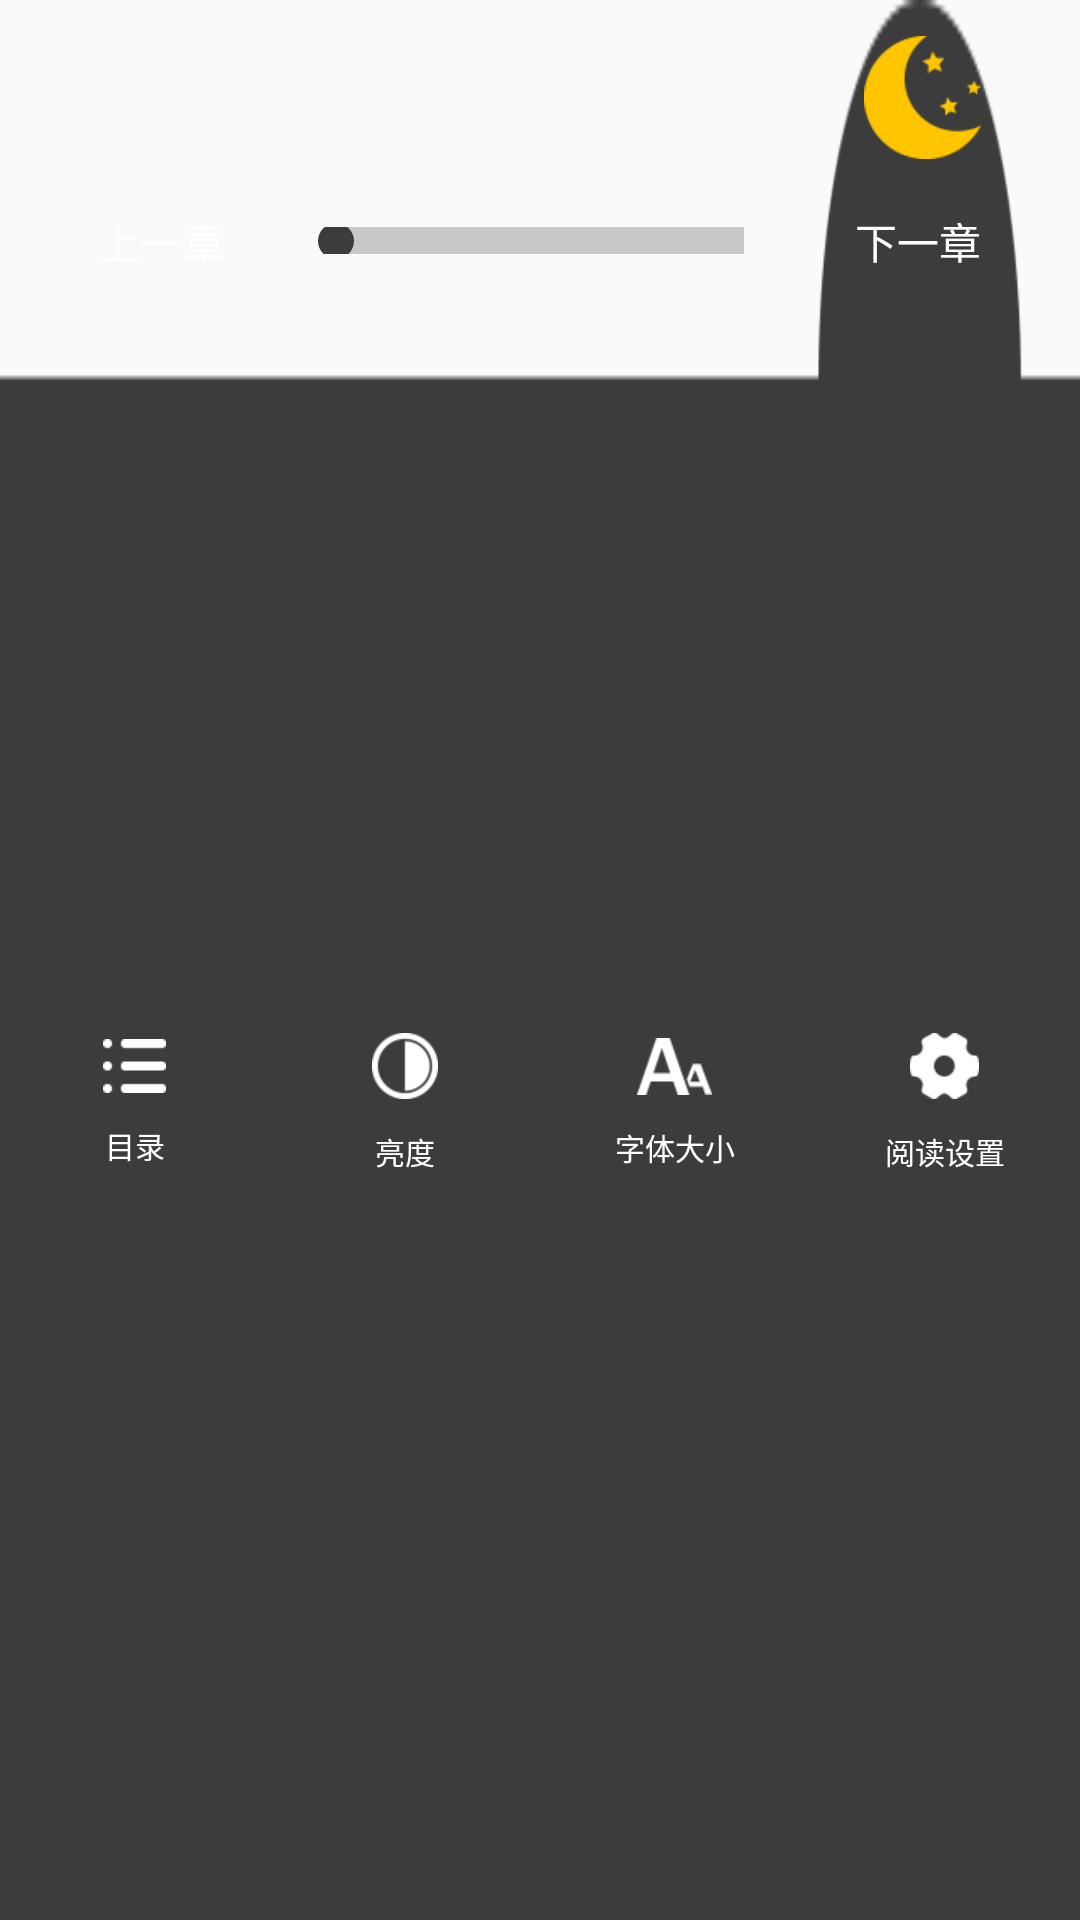

This screen was rendered from an Android layout file. Write that file and the resources it references.
<!-- AndroidManifest.xml: application theme AppTheme -->
<!-- res/layout/dialog_main.xml -->
<?xml version="1.0" encoding="utf-8"?>
<FrameLayout xmlns:android="http://schemas.android.com/apk/res/android"
             android:layout_width="match_parent"
             android:layout_height="@dimen/dialog_main_h"
             android:background="@color/default_trans">

    <ImageView
        android:layout_width="match_parent"
        android:layout_height="match_parent"
        android:scaleType="fitXY"
        android:src="@drawable/zjb_icon_read_main_menu_bg"/>

    <LinearLayout
        android:layout_width="match_parent"
        android:layout_height="match_parent"
        android:orientation="vertical">

        <ImageView
            android:id="@+id/image_dialog_watch_model"
            android:layout_width="@dimen/dialog_watch_model_size"
            android:layout_height="@dimen/dialog_watch_model_size"
            android:layout_gravity="right"
            android:layout_marginRight="20dp"
            android:padding="12dp"
            android:src="@drawable/zjb_icon_read_night_model"/>

        <LinearLayout
            android:layout_width="match_parent"
            android:layout_height="wrap_content"
            android:gravity="center"
            android:orientation="horizontal">

            <TextView
                android:id="@+id/tv_dialog_main_last_chapter"
                style="@style/MainDialog_Chapters_Text"
                android:layout_marginRight="16dp"
                android:text="@string/last_chapter"/>

            <SeekBar
                android:layout_width="@dimen/dialog_main_seekbar_w"
                android:layout_height="@dimen/dialog_main_seekbar_h"
                android:indeterminateDrawable="@drawable/zjb_shape_dialog_seekbar_indeterminat"
                android:progressDrawable="@drawable/zjb_shape_dialog_seekbar_progress"/>

            <TextView
                android:id="@+id/tv_dialog_main_next_chapter"
                style="@style/MainDialog_Chapters_Text"
                android:layout_marginLeft="16dp"
                android:text="@string/next_chapter"/>

        </LinearLayout>

        <LinearLayout
            android:layout_width="match_parent"
            android:layout_height="match_parent"
            android:orientation="horizontal">

            <FrameLayout
                android:id="@+id/view_read_main_menu_catalog"
                style="@style/MainDialog_Menu_Item_Frame">

                <TextView
                    style="@style/MainDialog_Menu_Text"
                    android:drawableTop="@drawable/zjb_icon_read_main_menu_catalog"
                    android:text="@string/read_catalog"/>
            </FrameLayout>

            <FrameLayout
                android:id="@+id/view_read_main_menu_light"
                style="@style/MainDialog_Menu_Item_Frame">

                <TextView
                    style="@style/MainDialog_Menu_Text"
                    android:drawableTop="@drawable/zjb_icon_read_main_menu_light"
                    android:text="@string/read_light"/>
            </FrameLayout>

            <FrameLayout
                android:id="@+id/view_read_main_menu_txt_size"
                style="@style/MainDialog_Menu_Item_Frame">

                <TextView
                    style="@style/MainDialog_Menu_Text"
                    android:drawableTop="@drawable/zjb_icon_read_main_menu_txt_size"
                    android:text="@string/read_set_txt_size"
                    android:id="@+id/textView"/>
            </FrameLayout>

            <FrameLayout
                android:id="@+id/view_read_main_menu_setting"
                style="@style/MainDialog_Menu_Item_Frame">

                <TextView
                    style="@style/MainDialog_Menu_Text"
                    android:drawableTop="@drawable/zjb_icon_read_main_menu_setting"
                    android:text="@string/read_setting"/>
            </FrameLayout>
        </LinearLayout>
    </LinearLayout>
</FrameLayout>
<!-- resources referenced by this layout -->
<resources>
  <color name="default_trans">#00FFFFFF</color>
  <dimen name="dialog_main_h">170dp</dimen>
  <dimen name="dialog_main_seekbar_h">9dp</dimen>
  <dimen name="dialog_main_seekbar_w">168dp</dimen>
  <dimen name="dialog_watch_model_size">65dp</dimen>
  <!-- drawable zjb_icon_read_main_menu_bg: png bitmap (drawable-xhdpi-v4, 3012 bytes) -->
  <!-- drawable zjb_icon_read_main_menu_catalog: png bitmap (drawable-xhdpi-v4, 1134 bytes) -->
  <!-- drawable zjb_icon_read_main_menu_light: png bitmap (drawable-xhdpi-v4, 1567 bytes) -->
  <!-- drawable zjb_icon_read_main_menu_setting: png bitmap (drawable-xhdpi-v4, 1658 bytes) -->
  <!-- drawable zjb_icon_read_main_menu_txt_size: png bitmap (drawable-xhdpi-v4, 1799 bytes) -->
  <!-- drawable zjb_icon_read_night_model: png bitmap (drawable-xhdpi-v4, 2539 bytes) -->
  <!-- drawable zjb_shape_dialog_seekbar_indeterminat (drawable) -->
  <?xml version="1.0" encoding="utf-8"?>
  <shape xmlns:android="http://schemas.android.com/apk/res/android"
      android:shape="oval">
      <solid android:color="@color/white"/>
      <size android:width="@dimen/dialog_main_seekbar_h" android:height="@dimen/dialog_main_seekbar_h"/>
  
  </shape>
  <!-- drawable zjb_shape_dialog_seekbar_progress (drawable) -->
  <?xml version="1.0" encoding="utf-8"?>
  <layer-list xmlns:android="http://schemas.android.com/apk/res/android">
      <item android:id="@android:id/background">
          <shape android:shape="rectangle">
              <solid android:color="@color/main_dialog_seekbar_bg_progress"/>
              <size android:height="2dp"/>
          </shape>
      </item>
  
      <item android:id="@android:id/progress">
          <shape android:shape="rectangle">
              <solid android:color="@color/main_dialog_seekbar_bg_progress"/>
              <size android:height="2dp"/>
          </shape>
          </item>
  </layer-list>
  <string name="last_chapter">上一章</string>
  <string name="next_chapter">下一章</string>
  <string name="read_catalog">  目录  </string>
  <string name="read_light">  亮度  </string>
  <string name="read_set_txt_size">字体大小</string>
  <string name="read_setting">阅读设置</string>
  <style name="MainDialog_Chapters_Text">
          <item name="android:layout_width">wrap_content</item>
          <item name="android:layout_height">wrap_content</item>
          <item name="android:padding">5dp</item>
          <item name="android:textSize">14sp</item>
          <item name="android:textColor">@color/default_white</item>
      </style>
  <style name="MainDialog_Menu_Item_Frame">
          <item name="android:layout_width">wrap_content</item>
          <item name="android:layout_height">match_parent</item>
          <item name="android:layout_weight">1</item>
      </style>
  <style name="MainDialog_Menu_Text">
          <item name="android:layout_width">48dp</item>
          <item name="android:layout_height">wrap_content</item>
          <item name="android:layout_gravity">center</item>
          <item name="android:gravity">center_horizontal</item>
          <item name="android:textSize">10sp</item>
          <item name="android:textColor">@color/default_white</item>
          <item name="android:drawablePadding">10dp</item>
      </style>
  <style name="AppTheme" parent="Theme.AppCompat.DayNight.NoActionBar">
          
          <item name="colorPrimary">@color/toolbar_color</item>
          <item name="colorPrimaryDark">@color/toolbar_color</item>
          <item name="colorAccent">@color/toolbar_color</item>
      </style>
  <color name="white">#ffffff</color>
  <color name="main_dialog_seekbar_bg_progress">#C8C8C8</color>
  <color name="default_white">#FFFFFF</color>
  <color name="toolbar_color">@color/default_gray</color>
  <color name="default_gray">#3C3C3C</color>
</resources>
